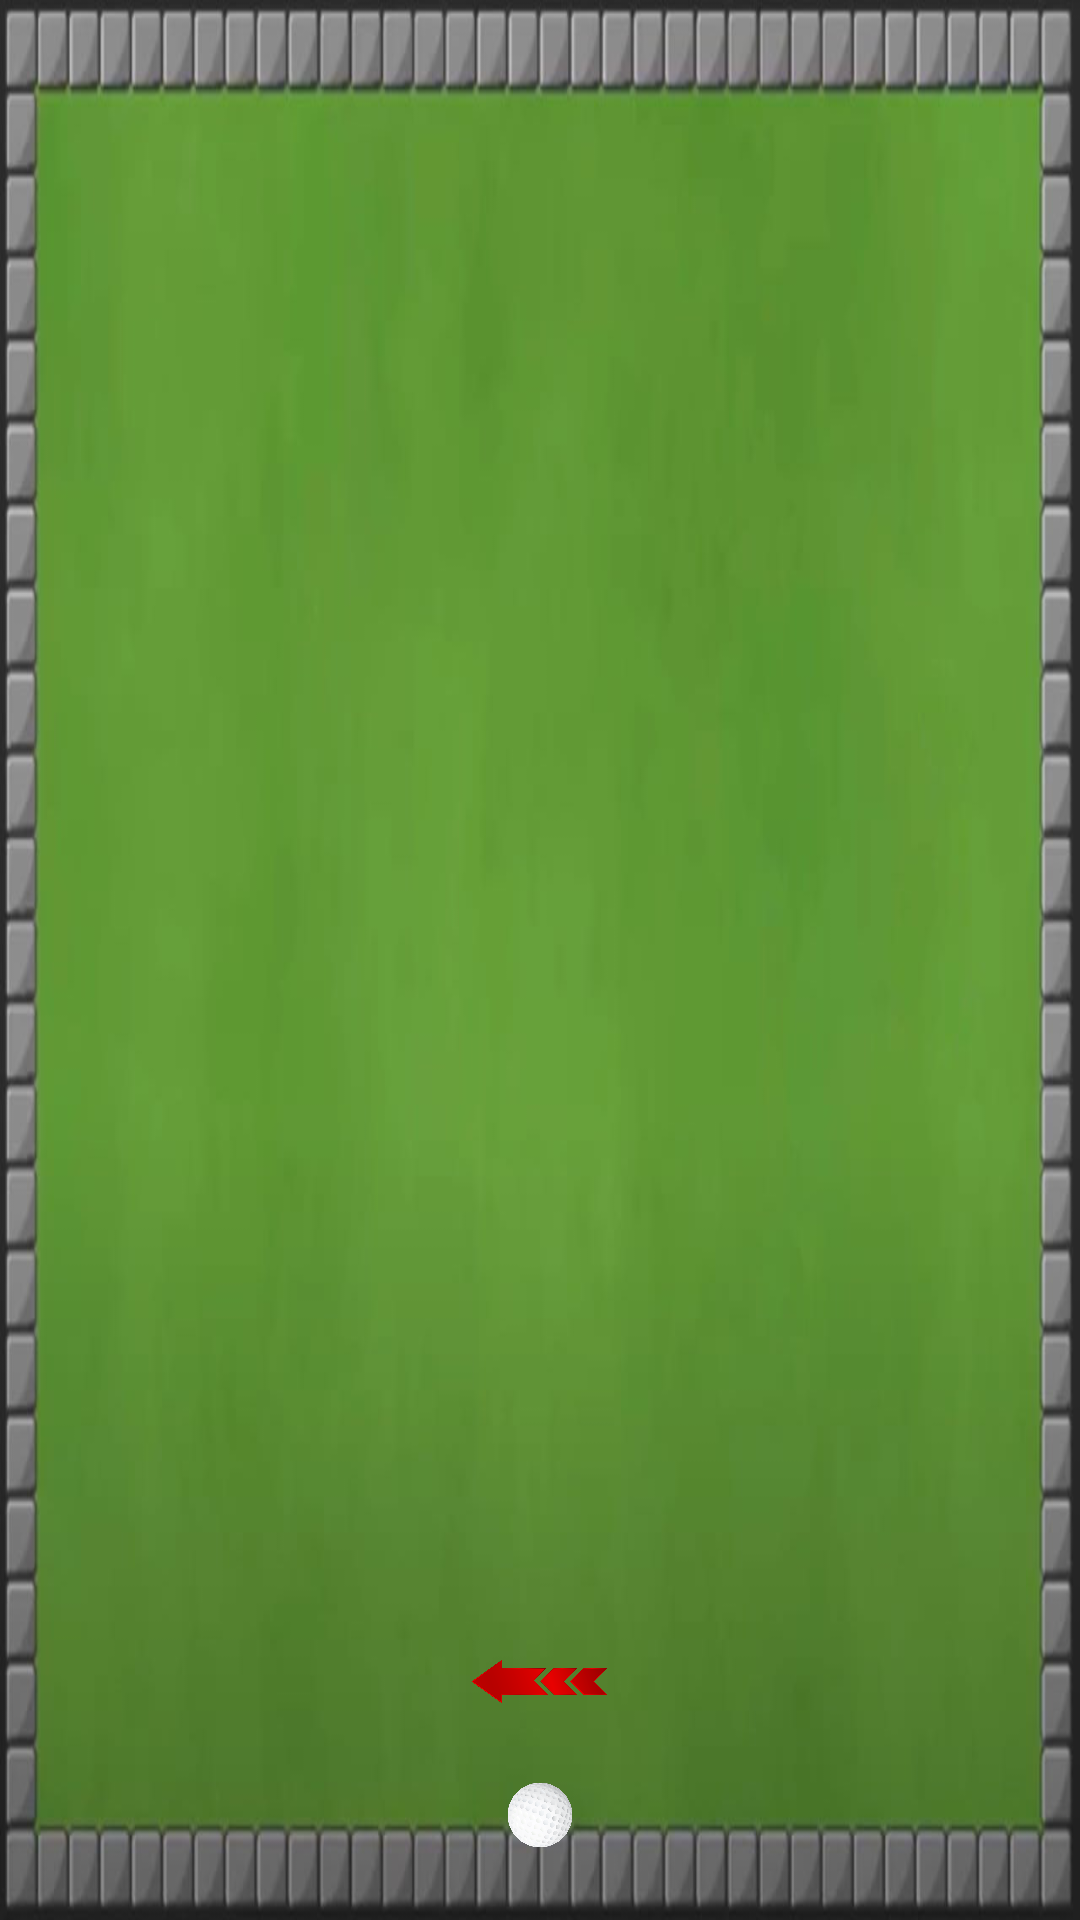

Reconstruct the res/layout file that produces this screen, plus the resources it refers to.
<!-- AndroidManifest.xml: application theme Theme.CrazyGolf -->
<!-- res/layout/activity_golf_game.xml -->
<?xml version="1.0" encoding="utf-8"?>
<RelativeLayout xmlns:android="http://schemas.android.com/apk/res/android"
    android:layout_width="match_parent"
    android:layout_height="match_parent">

    <ImageView
        android:id="@+id/imageViewGolfCourse"
        android:layout_width="match_parent"
        android:layout_height="match_parent"
        android:scaleType="fitXY"
        android:src="@drawable/golf_course_background" />

    <ImageView
        android:id="@+id/imageViewCompass"
        android:layout_width="57dp"
        android:layout_height="59dp"
        android:layout_above="@+id/imageViewGolfBall"
        android:layout_centerHorizontal="true"
        android:scaleType="fitCenter"
        android:src="@drawable/compass" />

    <ImageView
        android:id="@+id/imageViewGolfBall"
        android:layout_width="60dp"
        android:layout_height="30dp"
        android:layout_alignParentBottom="true"
        android:layout_centerHorizontal="true"
        android:layout_marginBottom="20dp"
        android:src="@drawable/golf_ball"
        android:visibility="visible" />

    <ImageView
        android:id="@+id/hole"
        android:layout_width="75dp"
        android:layout_height="50dp"
        android:layout_alignParentStart="true"
        android:layout_alignParentTop="true"
        android:layout_centerInParent="true"
        android:layout_marginStart="170dp"
        android:layout_marginTop="84dp"
        android:src="@drawable/hole"
        android:visibility="visible" />

    <TextView
        android:id="@+id/Angle"
        android:layout_width="wrap_content"
        android:layout_height="wrap_content"
        android:layout_alignParentBottom="true"
        android:layout_centerHorizontal="true"
        android:layout_marginBottom="215dp"
        android:textColor="#C10F0F"
        android:textStyle="bold"
        android:visibility="visible" />
</RelativeLayout>
<!-- resources referenced by this layout -->
<resources>
  <!-- drawable compass: png bitmap (drawable, 87845 bytes) -->
  <!-- drawable golf_ball: png bitmap (drawable, 282658 bytes) -->
  <!-- drawable golf_course_background: png bitmap (drawable, 179211 bytes) -->
  <style name="Theme.CrazyGolf" parent="Base.Theme.CrazyGolf" />
  <style name="Base.Theme.CrazyGolf" parent="Theme.Material3.DayNight.NoActionBar">
          
          
      </style>
</resources>
